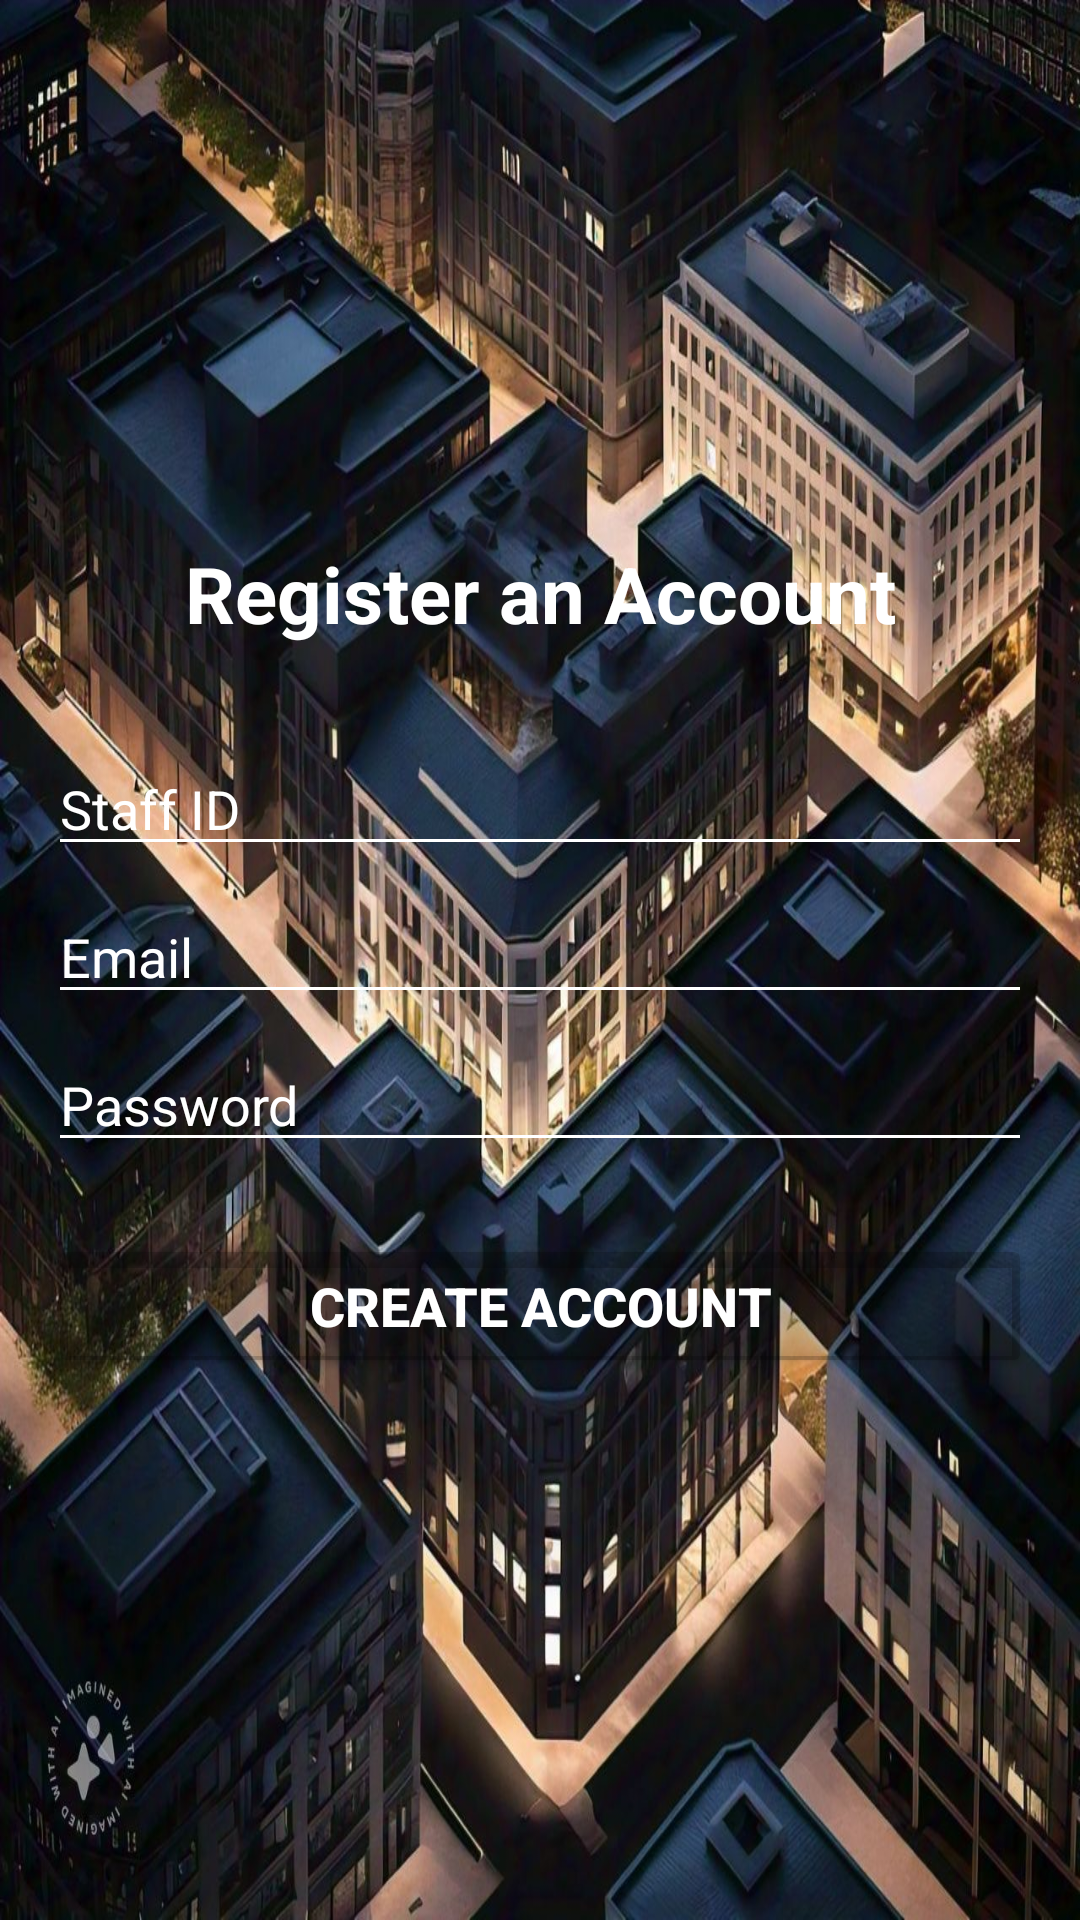

Layout XML and referenced resources for this Android screen:
<!-- AndroidManifest.xml: application theme Theme.DatabaseApp -->
<!-- res/layout/activity_staff_register.xml -->
<LinearLayout xmlns:android="http://schemas.android.com/apk/res/android"
    android:layout_width="match_parent"
    android:layout_height="match_parent"
    android:orientation="vertical"
    android:gravity="center"
    android:background="@drawable/img3"
    android:padding="16dp">

    
    <TextView
        android:text="Register an Account"
        android:gravity="center"
        android:textSize="26dp"
        android:textStyle="bold"
        android:textColor="@android:color/white"
        android:layout_width="match_parent"
        android:layout_height="wrap_content"
        android:layout_marginBottom="16dp" />

    <EditText
        android:id="@+id/staffIdEditText"
        android:layout_width="match_parent"
        android:layout_height="wrap_content"
        android:hint="Staff ID"
        android:textSize="18dp"
        android:textColor="@android:color/white"
        android:textColorHint="@android:color/white"
        android:inputType="text"
        android:backgroundTint="@android:color/white"
        android:layout_marginTop="16dp" />

    <EditText
        android:id="@+id/emailEditText"
        android:layout_width="match_parent"
        android:layout_height="wrap_content"
        android:hint="Email"
        android:textSize="18dp"
        android:textColor="@android:color/white"
        android:textColorHint="@android:color/white"
        android:inputType="textEmailAddress"
        android:backgroundTint="@android:color/white"
        android:layout_marginTop="8dp" />

    <EditText
        android:id="@+id/passwordEditText"
        android:layout_width="match_parent"
        android:layout_height="wrap_content"
        android:hint="Password"
        android:textSize="18dp"
        android:textColor="@android:color/white"
        android:textColorHint="@android:color/white"
        android:inputType="textPassword"
        android:backgroundTint="@android:color/white"
        android:layout_marginTop="8dp" />

    <Button
        android:id="@+id/registerButton"
        android:layout_width="match_parent"
        android:layout_height="wrap_content"
        android:text="Create Account"
        android:textSize="18dp"
        android:textStyle="bold"
        android:textColor="@android:color/white"
        android:backgroundTint="@color/cardview_shadow_start_color"
        android:layout_marginTop="24dp" />
</LinearLayout>
<!-- resources referenced by this layout -->
<resources>
  <!-- drawable img3: jpg bitmap (drawable, 251606 bytes) -->
  <style name="Theme.DatabaseApp" parent="Base.Theme.DatabaseApp" />
  <style name="Base.Theme.DatabaseApp" parent="Theme.Material3.DayNight.NoActionBar">
          
          <item name="colorPrimaryDark">@color/grey</item>
      </style>
  <color name="grey">#808080</color>
</resources>
